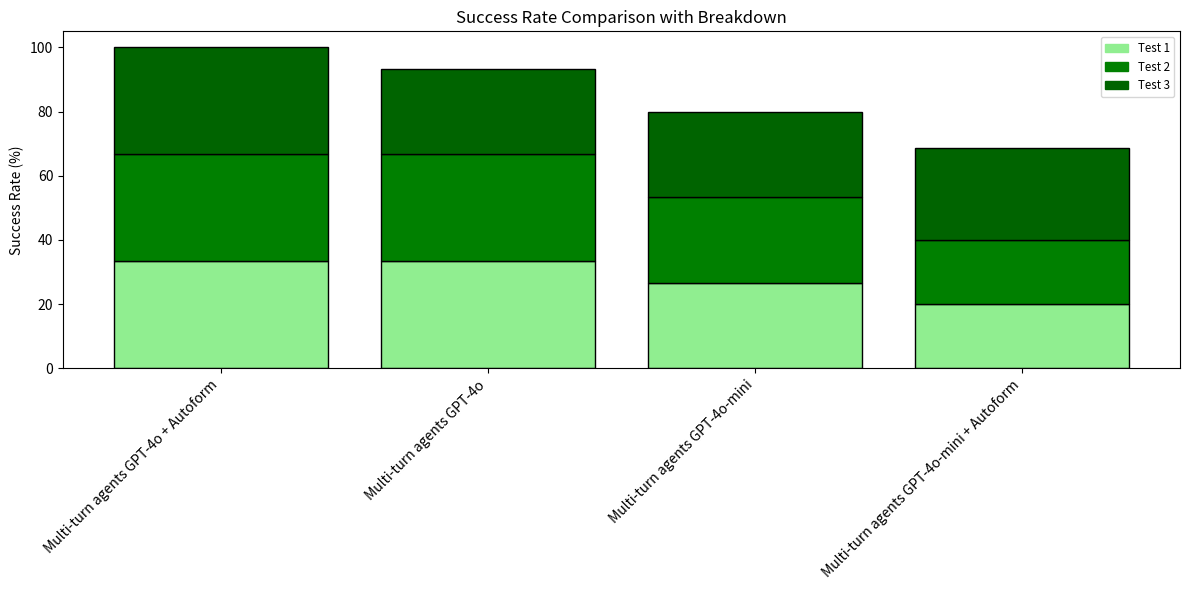

The script that saved this image:
from matplotlib import pyplot as plt
import matplotlib.patches as mpatches
import numpy as np

# Data for different test distributions
configurations = [
    "Multi-turn agents GPT-4o + Autoform",
    "Multi-turn agents GPT-4o",
    "Multi-turn agents GPT-4o-mini",
    "Multi-turn agents GPT-4o-mini + Autoform",
    #"Basic Agents GPT-4o",
    #"Basic Agents GPT-4o + Autoform",
    #"Basic Agents GPT-4o-mini + Autoform",
    #"Basic Agents GPT-4o-mini", 
]

# Overall success rate
success_rates = [33.33, 80, 60, 93.33, 40, 73.3, 60, 100]

# Success breakdown for each configuration
breakdowns = {
    "Multi-turn agents GPT-4o + Autoform": [33.33, 33.33, 33.33],
    "Multi-turn agents GPT-4o": [33.33, 33.33, 26.67],
    "Multi-turn agents GPT-4o-mini": [26.67, 26.67, 26.67],
    "Multi-turn agents GPT-4o-mini + Autoform": [20, 20, 28.57],
    "Basic Agents GPT-4o": [26.67, 33.33],
    "Basic Agents GPT-4o + Autoform": [33.33, 20.00],
    "Basic Agents GPT-4o-mini + Autoform": [26.67, 13.33],
    "Basic Agents GPT-4o-mini": [33.33],
}

colors = {
    "Basic Agents GPT-4o-mini": ["lightgreen", "green", "darkgreen"],
    "Basic Agents GPT-4o": ["lightgreen", "green", "darkgreen"],
    "Multi-turn agents GPT-4o-mini": ["lightgreen", "green", "darkgreen"],
    "Multi-turn agents GPT-4o": ["lightgreen", "green", "darkgreen"],
    "Basic Agents GPT-4o-mini + Autoform": ["lightgreen", "green", "darkgreen"],
    "Basic Agents GPT-4o + Autoform": ["lightgreen", "green", "darkgreen"],
    "Multi-turn agents GPT-4o-mini + Autoform": ["lightgreen", "green", "darkgreen"],
    "Multi-turn agents GPT-4o + Autoform": ["lightgreen", "green", "darkgreen"]
}

fig, ax = plt.subplots(figsize=(12, 6))
x_pos = np.arange(len(configurations))

for i, config in enumerate(configurations):
    start = 0
    for j, (test_success, color) in enumerate(zip(breakdowns[config], colors[config])):
        ax.bar(x_pos[i], test_success, bottom=start, color=color, edgecolor='black', label=f"{config} - Test {j+1}" if i == 2 else "")
        start += test_success

ax.set_xticks(x_pos)
ax.set_xticklabels(configurations, rotation=45, ha="right")
ax.set_ylabel('Success Rate (%)')
ax.set_title('Success Rate Comparison with Breakdown')

# Creating a legend for the color descriptions
legend_patches = [
    mpatches.Patch(color="lightgreen", label="Test 1"),
    mpatches.Patch(color="green", label="Test 2"),
    mpatches.Patch(color="darkgreen", label="Test 3")
]
ax.legend(handles=legend_patches, loc='upper right', fontsize='small')

# Display the chart
plt.tight_layout()
plt.show()
